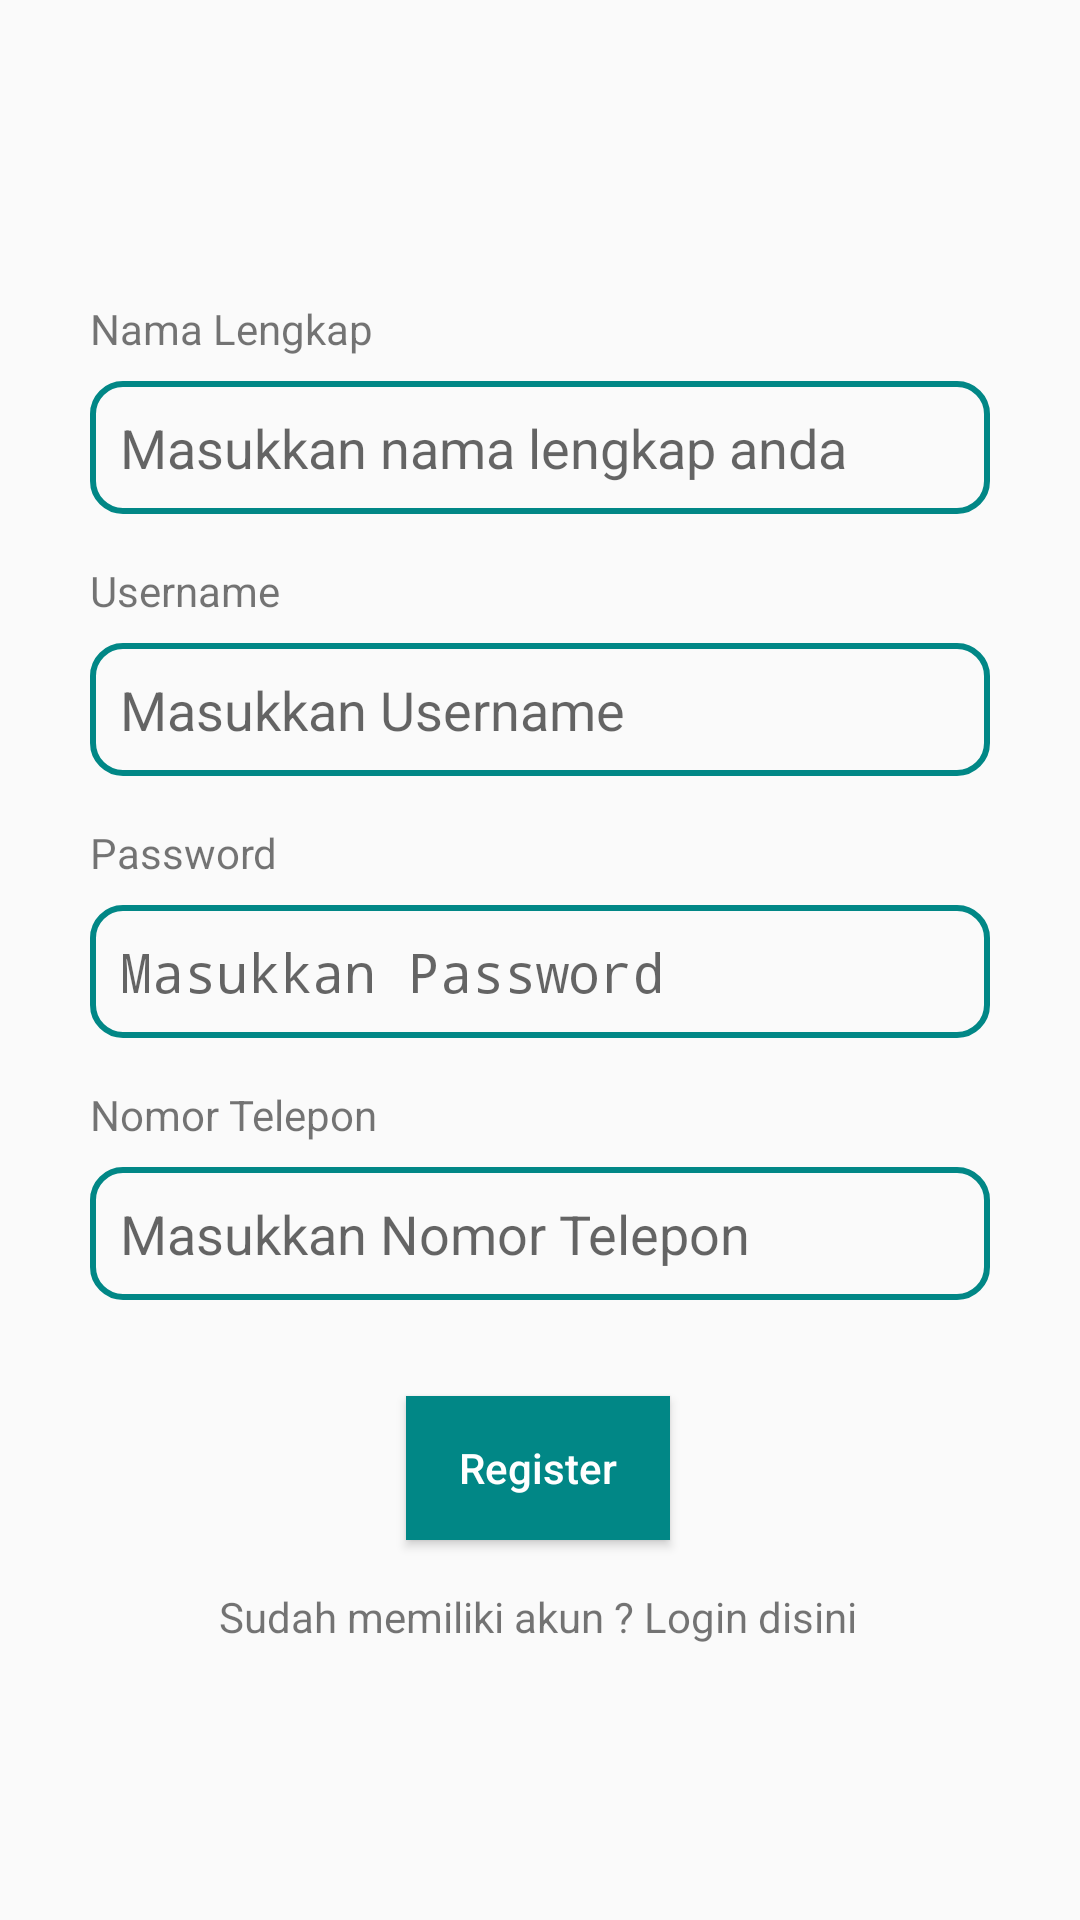

Android layout source for this screen:
<!-- AndroidManifest.xml: activity theme Theme.AppCompat.DayNight.NoActionBar -->
<!-- res/layout/activity_register.xml -->
<?xml version="1.0" encoding="utf-8"?>
<androidx.constraintlayout.widget.ConstraintLayout xmlns:android="http://schemas.android.com/apk/res/android"
    xmlns:app="http://schemas.android.com/apk/res-auto"
    xmlns:tools="http://schemas.android.com/tools"
    android:layout_width="match_parent"
    android:layout_height="match_parent"
    tools:context=".ui.register.RegisterActivity">

    <TextView
        android:id="@+id/tv_register_fullname"
        android:layout_width="wrap_content"
        android:layout_height="wrap_content"
        android:layout_marginStart="30dp"
        android:layout_marginTop="100dp"
        android:text="Nama Lengkap"
        app:layout_constraintStart_toStartOf="parent"
        app:layout_constraintTop_toTopOf="parent">

    </TextView>

    <EditText
        android:background="@drawable/edittext_shape"
        android:id="@+id/edt_register_fullname"
        android:layout_width="match_parent"
        android:layout_height="wrap_content"
        android:layout_marginStart="30dp"
        android:layout_marginTop="8dp"
        android:layout_marginEnd="30dp"
        android:hint="Masukkan nama lengkap anda"
        app:layout_constraintEnd_toEndOf="parent"
        app:layout_constraintStart_toStartOf="parent"
        app:layout_constraintTop_toBottomOf="@+id/tv_register_fullname">

    </EditText>

    <TextView
        android:id="@+id/tv_register_username"
        android:layout_width="wrap_content"
        android:layout_height="wrap_content"
        android:layout_marginStart="30dp"
        android:layout_marginTop="16dp"
        android:text="Username"
        app:layout_constraintStart_toStartOf="parent"
        app:layout_constraintTop_toBottomOf="@+id/edt_register_fullname">

    </TextView>

    <EditText
        android:background="@drawable/edittext_shape"
        android:id="@+id/edt_register_username"
        android:layout_width="match_parent"
        android:layout_height="wrap_content"
        android:layout_marginStart="30dp"
        android:layout_marginTop="8dp"
        android:layout_marginEnd="30dp"
        android:hint="Masukkan Username"
        app:layout_constraintEnd_toEndOf="parent"
        app:layout_constraintStart_toStartOf="parent"
        app:layout_constraintTop_toBottomOf="@+id/tv_register_username">

    </EditText>

    <TextView
        android:id="@+id/tv_register_password"
        android:layout_width="wrap_content"
        android:layout_height="wrap_content"
        android:layout_marginStart="30dp"
        android:layout_marginTop="16dp"
        android:text="Password"
        app:layout_constraintStart_toStartOf="parent"
        app:layout_constraintTop_toBottomOf="@+id/edt_register_username">

    </TextView>

    <EditText
        android:background="@drawable/edittext_shape"
        android:id="@+id/edt_register_password"
        android:layout_width="match_parent"
        android:layout_height="wrap_content"
        android:layout_marginStart="30dp"
        android:inputType="textPassword"
        android:layout_marginTop="8dp"
        android:layout_marginEnd="30dp"
        android:hint="Masukkan Password"
        app:layout_constraintEnd_toEndOf="parent"
        app:layout_constraintStart_toStartOf="parent"
        app:layout_constraintTop_toBottomOf="@+id/tv_register_password">

    </EditText>

    <TextView
        android:id="@+id/tv_register_phone_number"
        android:layout_width="wrap_content"
        android:layout_height="wrap_content"
        android:layout_marginStart="30dp"
        android:layout_marginTop="16dp"
        android:text="Nomor Telepon"
        app:layout_constraintStart_toStartOf="parent"
        app:layout_constraintTop_toBottomOf="@+id/edt_register_password">

    </TextView>

    <EditText
        android:background="@drawable/edittext_shape"
        android:id="@+id/edt_register_phone_number"
        android:layout_width="match_parent"
        android:layout_height="wrap_content"
        android:layout_marginStart="30dp"
        android:layout_marginTop="8dp"
        android:layout_marginEnd="30dp"
        android:hint="Masukkan Nomor Telepon"
        app:layout_constraintEnd_toEndOf="parent"
        app:layout_constraintStart_toStartOf="parent"
        app:layout_constraintTop_toBottomOf="@+id/tv_register_phone_number">

    </EditText>

    <Button
        android:background="@color/teal_700"
        android:id="@+id/btn_register"
        android:layout_width="wrap_content"
        android:layout_height="wrap_content"
        android:layout_marginTop="32dp"
        android:text="Register"
        android:textColor="@color/white"
        android:textAllCaps="false"
        app:layout_constraintEnd_toEndOf="parent"
        app:layout_constraintHorizontal_bias="0.498"
        app:layout_constraintStart_toStartOf="parent"
        app:layout_constraintTop_toBottomOf="@+id/edt_register_phone_number">

    </Button>

    <TextView
        android:id="@+id/tv_login"
        android:layout_width="wrap_content"
        android:layout_height="wrap_content"
        android:layout_marginTop="16dp"
        android:text="Sudah memiliki akun ? Login disini"
        app:layout_constraintEnd_toEndOf="@+id/btn_register"
        app:layout_constraintStart_toStartOf="@+id/btn_register"
        app:layout_constraintTop_toBottomOf="@+id/btn_register">

    </TextView>

    <TextView
        android:id="@+id/tv_username_has_been_taken"
        android:layout_width="wrap_content"
        android:layout_height="wrap_content"
        android:layout_marginEnd="30dp"
        android:text="username sudah ada"
        android:textColor="@color/red"
        android:textSize="13sp"
        android:visibility="invisible"
        app:layout_constraintBottom_toBottomOf="@+id/tv_register_username"
        app:layout_constraintEnd_toEndOf="parent"
        app:layout_constraintTop_toTopOf="@+id/tv_register_username">

    </TextView>


</androidx.constraintlayout.widget.ConstraintLayout>
<!-- resources referenced by this layout -->
<resources>
  <!-- drawable edittext_shape (drawable) -->
  <?xml version="1.0" encoding="utf-8"?>
  <shape xmlns:android="http://schemas.android.com/apk/res/android"
      android:shape="rectangle">
  
      <corners android:radius="10dp" />
  
      <stroke
          android:width="2dp"
          android:color="@color/teal_700">
  
      </stroke>
      <padding
          android:bottom="10dp"
          android:left="10dp"
          android:right="10dp"
          android:top="10dp" />
  </shape>
  <!-- not gathered from this repository: default colours our renderer supplied (Android Studio template values) -->
  <color name="teal_700">#FF018786</color>
  <color name="white">#FFFFFFFF</color>
</resources>
